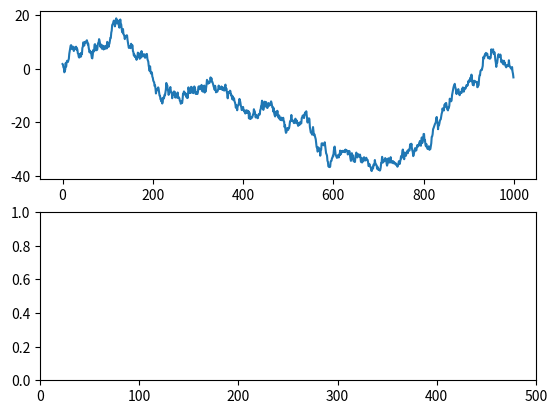

Here is the Python script that generated this plot: (Note: this script raises an exception after producing the figure.)
# 색상, 마커, 선 스타일

'''
    축의이름 : set_xlabel(), set_ylabel() 함수
    그래프의 이름 : set_title() 함수

    '''


from matplotlib import pyplot as plt
from numpy.random import randn

fig, sp = plt.subplots(2, 1)
sp[0].plot(randn(1000).cumsum())
sp[1].set_xticks([0, 100, 200, 300, 400, 500])
sp[1].set_xticklabels(['pt0', 'pt1', 'pt2', 'pt3', 'pt4'], fontsize='small', rotation=30)

sp.set_xlabel('points')
sp.set_ylabel('counts')

sp.set_title('My First Matplotlib Gragh')
plt.show()